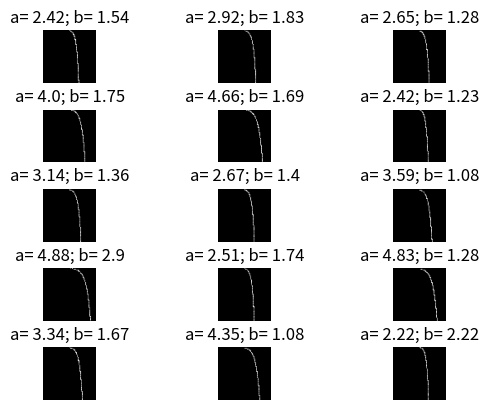

Write the Python code that produced this figure.
import sys
import numpy as np
import matplotlib.pyplot as plt
import math

def gen_part_log_lines(N):
    img_rc = 64
    imgs = np.zeros((N, img_rc, img_rc), dtype='uint8')
    for i in range(N):
        a = np.random.uniform(2., 5.)  # случайное число
        b = np.random.uniform(1., 3.)
        x = 0.
        dx = 0.25  # пискели
        while x < img_rc - 1:
            x += dx  # меняется по пикселям
            y = 32. + a * math.log(b * x)
            ix = int(x)
            iy = int(y)
            if 32 <= iy <= 63:
                clr = np.random.choice(range(100, 255))
                imgs[i, ix, iy] = clr
    return imgs

N = 25
img_rc = 64
imgs = np.zeros((N, img_rc, img_rc), dtype = 'uint8') #заполнение нулями массива размерности ()
all_a = []
all_b = []
for i in range (N):
    a = np.random.uniform(2., 5.) #случайное число
    b = np.random.uniform(1., 3.)

    all_a.append(str(round(a, 2)))
    all_b.append(str(round(b, 2)))
    x = 0.
    dx = 0.25 #пискели
    while x < img_rc - 1:
        x += dx  # меняется по пикселям
        y = 32. + a * math.log(b * x)
        ix = int(x)
        iy = int(y)
        if 32 <= iy <= 63:
            clr = np.random.choice(range(100, 255))
            imgs[i, ix, iy] = clr
for i in range (15):
    plt.subplot(5, 3, i+1) #задает число отдельных изображений в окне вывода
    img = imgs[i]
    plt.imshow(img, cmap = 'gray')
    ttl = 'a= ' + all_a[i] + '; b= ' + all_b[i]
    plt.title(ttl)
    plt.axis('off')
plt.subplots_adjust(hspace = 0.5)
plt.show()

#imgs_labels = np.zeros(N, dtype = 'uint8')
#for i in range (N):
#    imgs_labels[i] = 1
#path = 'C://Users//kostj//Desktop//Python Computer Graphics//data//'
#fn = path + 'part_log_lines_train.bin'
#fn2 = path + 'part_log_lines_labels_train.bin'
#file_data = open(fn, 'wb')
#file_labels = open(fn2, 'wb')
#file_data.write(imgs)
#file_labels.write(imgs_labels)
#file_data.close()
#file_labels.close()
